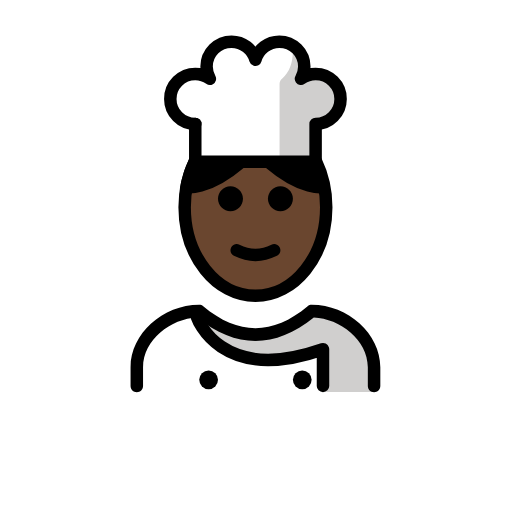
t = 0.00 s
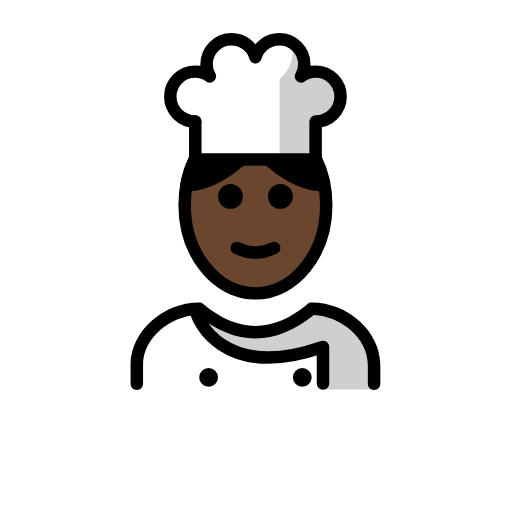
t = 0.48 s
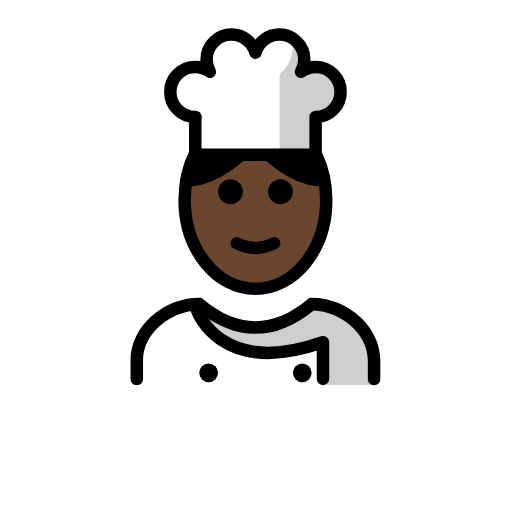
t = 1.43 s
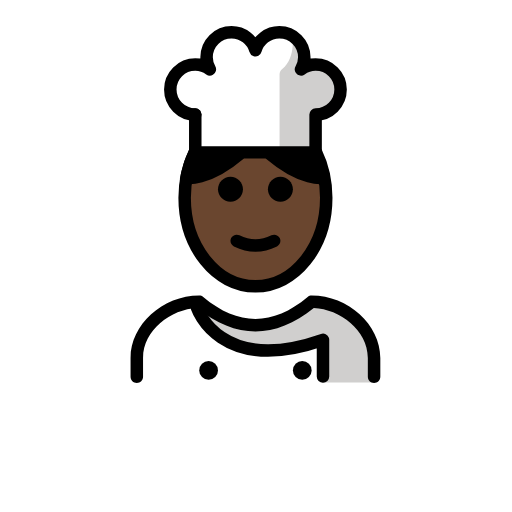
t = 1.90 s
t = 2.38 s: frame unchanged from t = 1.43 s, image omitted
t = 3.33 s: frame unchanged from t = 0.48 s, image omitted

The animated SVG that drew these frames (rendered in a browser with its animation timeline set to each time). Animation: 1 SMIL element (animateTransform=1); one cycle of 3.80 s, repeats indefinitely.

<?xml version='1.0' encoding='utf-8'?>
<svg xmlns="http://www.w3.org/2000/svg" id="emoji" viewBox="-5 -5 82 82" version="1.1" width="200" height="200" role="img">
  <title>OpenMoji: cook: dark skin tone</title><g><g id="color">
    <path fill="#FFFFFF" d="M26.2746,20.9035h19.2715v-0.5621v-5.4946c2.209,0,4-1.7908,4-4c0-2.2091-1.791-4-4-4 c-0.8757,0-1.6789,0.2894-2.3376,0.7666c0.3247-0.5782,0.5254-1.2355,0.5254-1.9459c0-2.2091-1.7908-4-4-4 c-1.8202,0-3.339,1.2234-3.8235,2.8873c-0.4845-1.6639-2.0034-2.8873-3.8236-2.8873c-2.2091,0-4,1.7909-4,4 c0,0.7103,0.2007,1.3677,0.5254,1.9459c-0.6587-0.4773-1.4619-0.7666-2.3376-0.7666c-2.2092,0-4,1.7909-4,4c0,2.2092,1.7908,4,4,4" />
    <path fill="#FFFFFF" d="M54.8479,57.7898c0,0,2-12.8016-10-12.8016c-3.1919,2.1279-5.9264,3.5984-9,3.5921h0.125 c-3.0736,0.0063-5.8082-1.4642-9-3.5921c-12,0-10,12.8016-10,12.8016" />
    <path fill="#D0CFCE" d="M47.7679,7.081c-0.9873-0.6744-4.0588,0.3783-4.0588,0.3783c1.4981-3.7579-1.9342-5.6378-1.9342-5.6378 s0.7999,3.7291-1.5665,5.7485c-0.254,0.2167-0.4339,0.5065-0.4339,0.8404v12.3027h0.6366l0.3124,0.0363h5.3232v-0.5621v-5.4946 c2.209,0,4-1.7908,4-4C50.0467,9.0998,49.1156,7.7244,47.7679,7.081l-0.0183,0.3969" />
    <path fill="#D0CFCE" d="M44.2544,45.1394c-3.1699,2.1133-9.076,6.2728-17.3439,0c0.3845,5.5358,9.6727,10.6392,19.3119,5.8941 l0.4192,6.7374c4.2378,0,8.1797,0,8.1797,0S56.2544,45.1394,44.2544,45.1394z" />
  </g>
  <g id="hair">
    <path fill="#000000" d="M45.4255,20.8672c0.6529,1.3503,1.1307,2.8478,1.3939,4.4432l-0.0644-0.361 c0,0-3.2903,0.6195-8.4569-3.7624" />
    <path fill="#000000" d="M26.1925,20.8672c-0.6529,1.3503-1.1307,2.8478-1.3939,4.4432l0.0644-0.361c0,0,3.2903,0.6195,8.457-3.7624" />
  </g>
  <g id="skin">
    <path fill="#6a462f" d="M24.8922,24.8287c-0.2094,1.077-0.3204,2.202-0.3204,3.3595c0,7.8276,5.0765,14.1732,11.3386,14.1732 S47.249,36.0158,47.249,28.1882c0-1.0419-0.0899-2.0576-0.2607-3.0355c-3.4698-0.2273-6.2888-1.8188-8.6902-4.2855l-4.3876,0 C31.3234,22.9279,28.3667,24.3355,24.8922,24.8287z" />
  </g>
  <g id="skin-shadow" />
  <g id="line">
    <path fill="none" stroke="#000000" stroke-linecap="round" stroke-linejoin="round" stroke-miterlimit="10" stroke-width="2" d="M26.1996,20.8672c-1.0332,2.1368-1.6278,4.6421-1.6278,7.321c0,7.8276,5.0765,14.1732,11.3386,14.1732 S47.249,36.0158,47.249,28.1882c0-2.6789-0.5946-5.1842-1.6278-7.321" />
    <path d="M54.9104,57.8273c-0.5523,0-1-0.4477-1-1v-3c0-4.4516-4.4961-7.8105-8.6519-7.9921c-6.205,5.0117-12.4912,5.0117-18.6963,0 c-4.1557,0.1816-8.6518,3.5405-8.6518,7.9921v3c0,0.5523-0.4478,1-1,1c-0.5523,0-1-0.4477-1-1v-3 c0-5.3247,5.1401-9.9975,10.9995-10h0.0005c0.2339,0,0.4604,0.0821,0.6401,0.232c5.625,4.6875,11.0947,4.6875,16.7197,0 c0.1797-0.1499,0.4063-0.232,0.6402-0.232h0.0005c5.8593,0.0025,10.9995,4.6753,10.9995,10v3 C55.9104,57.3796,55.4626,57.8273,54.9104,57.8273z" />
    <path d="M41.9105,26.8274c0,1.1045-0.8965,2-2,2s-2-0.8955-2-2c0-1.1035,0.8965-2,2-2S41.9105,25.7239,41.9105,26.8274" />
    <path d="M33.9105,26.8274c0,1.1045-0.8965,2-2,2s-2-0.8955-2-2c0-1.1035,0.8965-2,2-2S33.9105,25.7239,33.9105,26.8274" />
    <path d="M35.9104,36.8298c-1.1519,0-2.3037-0.2862-3.4473-0.8579c-0.4941-0.2471-0.6943-0.8477-0.4472-1.3418 c0.2465-0.4937,0.8461-0.6944,1.3418-0.4473c1.7177,0.8594,3.3876,0.8594,5.1054,0c0.4946-0.2471,1.0947-0.0464,1.3418,0.4473 c0.2471,0.4941,0.0469,1.0947-0.4472,1.3418C38.2141,36.5436,37.0622,36.8298,35.9104,36.8298z" />
    <path fill="none" stroke="#000000" stroke-linecap="round" stroke-linejoin="round" stroke-miterlimit="10" stroke-width="2" d="M26.5622,45.8352c0,0,3.6651,10.8583,20.1668,5.0964v5.8753" />
    <circle cx="28.4105" cy="55.8273" r="1.5" />
    <circle cx="43.4105" cy="55.8273" r="1.5" />
    <path fill="none" stroke="#000000" stroke-linecap="round" stroke-linejoin="round" stroke-miterlimit="10" stroke-width="2" d="M26.1925,20.8672c-0.6529,1.3503-1.1307,2.8478-1.3939,4.4432l0.0644-0.361c0,0,3.2903,0.6195,8.457-3.7624" />
    <path fill="none" stroke="#000000" stroke-linecap="round" stroke-linejoin="round" stroke-miterlimit="10" stroke-width="2" d="M45.4255,20.8672c0.6529,1.3503,1.1307,2.8478,1.3939,4.4432l-0.0644-0.361c0,0-3.2903,0.6195-8.4569-3.7624" />
    <line x1="26.2746" x2="26.2746" y1="14.8468" y2="20.9035" fill="none" stroke="#000000" stroke-linecap="round" stroke-linejoin="round" stroke-miterlimit="10" stroke-width="2" />
    <path fill="none" stroke="#000000" stroke-linecap="round" stroke-linejoin="round" stroke-miterlimit="10" stroke-width="2" d="M26.2746,20.9035h19.2715v-0.5621v-5.4946c2.209,0,4-1.7908,4-4c0-2.2091-1.791-4-4-4c-0.8757,0-1.6789,0.2894-2.3376,0.7666 c0.3247-0.5782,0.5254-1.2355,0.5254-1.9459c0-2.2091-1.7908-4-4-4c-1.8202,0-3.339,1.2234-3.8235,2.8873 c-0.4845-1.6639-2.0034-2.8873-3.8236-2.8873c-2.2091,0-4,1.7909-4,4c0,0.7103,0.2007,1.3677,0.5254,1.9459 c-0.6587-0.4773-1.4619-0.7666-2.3376-0.7666c-2.2092,0-4,1.7909-4,4c0,2.2092,1.7908,4,4,4" />
  </g>
<animateTransform attributeName="transform" type="translate" values="0 0;0 -1.5;0 0" dur="3.8s" repeatCount="indefinite" /></g></svg>
